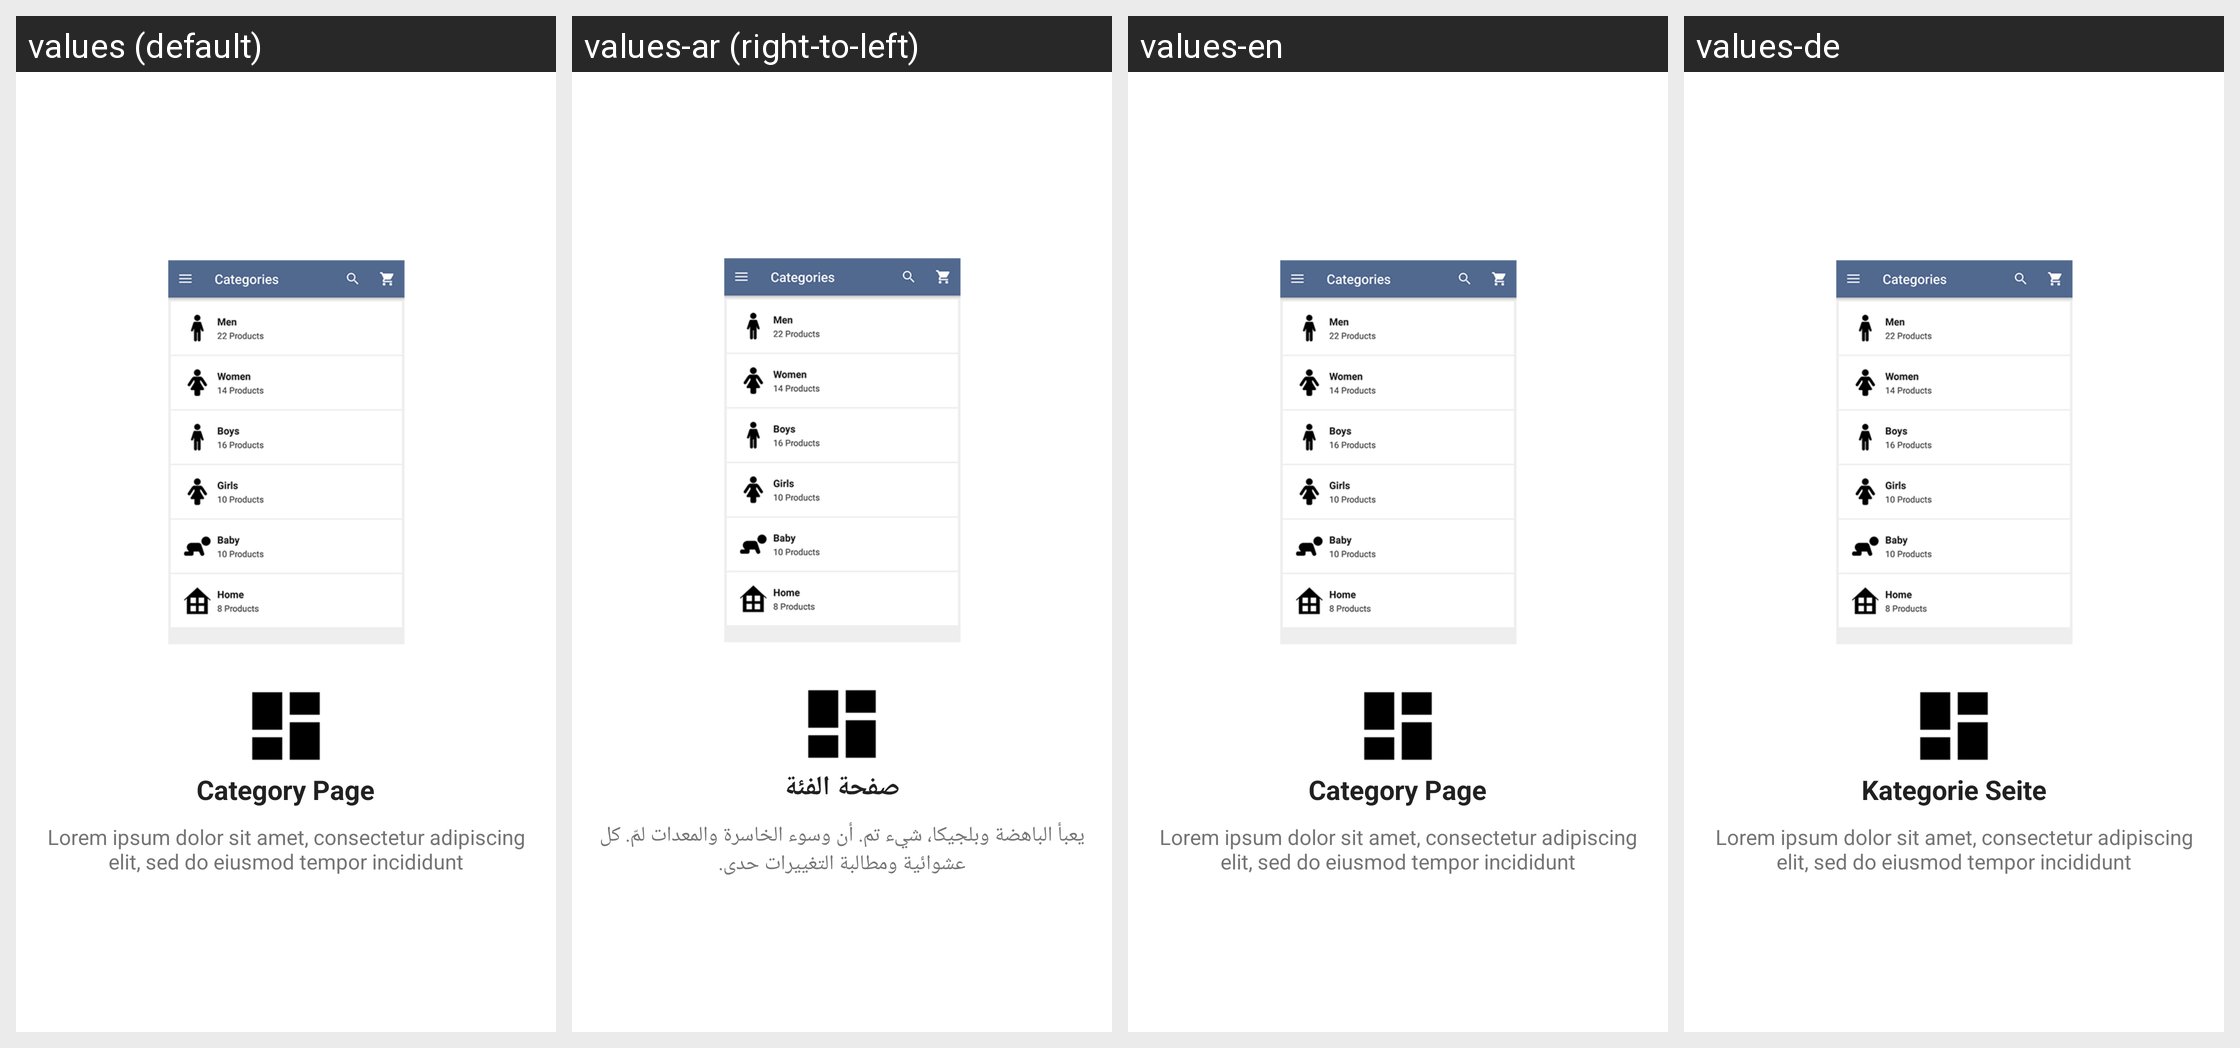

Locale-by-locale string values for the Android screen shown in this grid:
Android screen res/layout/intro_slide_2.xml rendered under 4 locales, left to right: values (default), values-ar (right-to-left), values-en, values-de. Device: Nexus 5 (rendered at 1080×1920; each locale shown at half size, 540×960, under a caption strip naming it); theme AppTheme.
Strings drawn on this screen, with the default value and each locale's value (text and hints the layout hard-codes, and strings that could not be matched under every locale, appear in the picture but are not listed):

slide_2_title
  values: Category Page
  values-ar: صفحة الفئة
  values-en: Category Page
  values-de: Kategorie Seite

slide_2_desc
  values: Lorem ipsum dolor sit amet, consectetur adipiscing elit, sed do eiusmod tempor incididunt
  values-ar: يعبأ الباهضة وبلجيكا، شيء تم. أن وسوء الخاسرة والمعدات لمّ. كل عشوائية ومطالبة التغييرات حدى.
  values-en: Lorem ipsum dolor sit amet, consectetur adipiscing elit, sed do eiusmod tempor incididunt
  values-de: Lorem ipsum dolor sit amet, consectetur adipiscing elit, sed do eiusmod tempor incididunt
